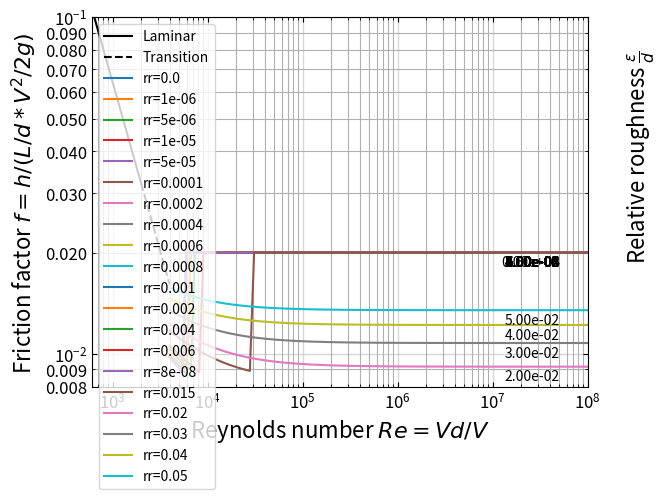

Generate this figure with matplotlib:
# region imports
import numpy as np
from scipy.optimize import fsolve
import matplotlib.pyplot as plt
from matplotlib.ticker import FormatStrFormatter
# endregion

# region functions
def ff(Re, rr, CBEQN=False):
    """
    This function calculates the friction factor for a pipe based on the
    notion of laminar, turbulent and transitional flow.
    :param Re: the Reynolds number under question.
    :param rr: the relative pipe roughness (expect between 0 and 0.05)
    :param CBEQN: boolean to indicate if I should use Colebrook (True) or laminar equation
    :return: the (Darcy) friction factor
    """
    if CBEQN:
        # note:  in numpy log is for natural log.  log10 is log base 10.
        cb = lambda f: -2.0 * np.log((rr / 3.7) + (2.51 / (Re * np.sqrt(f)))) - 1.0 / np.sqrt(f)
        result = fsolve(cb, 0.02)  # use fsolve to find the friction factor using Colebrook equation
        return result[0]
    else:
        return 64 / Re

def plotMoody(plotPoint=False, pt=(0, 0)):
    """
    This function produces the Moody diagram for a Re range from 1 to 10^8 and
    for relative roughness from 0 to 0.05 (20 steps).  The laminar region is described
    by the simple relationship of f=64/Re whereas the turbulent region is described by
    the Colebrook equation.
    :return: just shows the plot, nothing returned
    """
    # Step 1: create logspace arrays for ranges of Re
    ReValsCB = np.logspace(3.6, 8, 100)  # for use with Colebrook equation (i.e., Re in range from 4000 to 10^8)
    ReValsL = np.logspace(np.log10(600.0), np.log10(2000.0), 20)  # for use with Laminar flow (i.e., Re in range from 600 to 2000)
    ReValsTrans = np.logspace(3.3, 3.6, 50)  # for use with Transition flow (i.e., Re in range from 2000 to 4000)
    # Step 2: create array for range of relative roughnesses
    rrVals = np.array([0, 1E-6, 5E-6, 1E-5, 5E-5, 1E-4, 2E-4, 4E-4, 6E-4, 8E-4, 1E-3, 2E-3, 4E-3, 6E-3, 8E-8, 1.5E-2, 2E-2, 3E-2, 4E-2, 5E-2])

    # Step 2: calculate the friction factor in the laminar range
    ffLam = np.array([64 / Re for Re in ReValsL])  # use list comprehension for all Re in ReValsL and calling ff
    ffTrans = np.array([64 / Re for Re in ReValsTrans])  # use list comprehension for all Re in ReValsTrans and calling ff

    # Step 3: calculate friction factor values for each rr at each Re for turbulent range.
    ffCB = np.array([[ff(Re, relRough, True) for Re in ReValsCB] for relRough in rrVals])

    # Step 4: construct the plot
    plt.loglog(ReValsL, ffLam, 'k-', label='Laminar')  # plot the laminar part as a solid line
    plt.loglog(ReValsTrans, ffTrans, 'k--', label='Transition')  # plot the transition part as a dashed line
    for nRelR in range(len(ffCB)):
        plt.loglog(ReValsCB, ffCB[nRelR], label=f'rr={rrVals[nRelR]}')  # plot the lines for the turbulent region for each pipe roughness
        plt.annotate(text=f'{rrVals[nRelR]:.2e}', xy=(ReValsCB[-1], ffCB[nRelR][-1]), xytext=(-20, -10), textcoords='offset points', ha='right')

    plt.xlim(600, 1E8)
    plt.ylim(0.008, 0.10)
    plt.xlabel(r"Reynolds number $Re=Vd/V$", fontsize=16)
    plt.ylabel(r"Friction factor $f=h/(L/d * V^2/2g)$", fontsize=16)
    plt.text(2.5E8, 0.02, r"Relative roughness $\frac{\epsilon}{d}$", rotation=90, fontsize=16)
    ax = plt.gca()  # capture the current axes for use in modifying ticks, grids, etc.
    ax.tick_params(axis='both', which='both', direction='in', top=True, right=True, labelsize=12)  # format tick marks
    ax.tick_params(axis='both', grid_linewidth=1, grid_linestyle='solid', grid_alpha=0.5)
    ax.tick_params(axis='y', which='minor')
    ax.yaxis.set_minor_formatter(FormatStrFormatter("%.3f"))
    plt.grid(which='both')
    if plotPoint:
        plt.plot(pt[0], pt[1], 'ro', markersize=12, markeredgecolor='red', markerfacecolor='none')

    plt.legend()
    plt.show()

def main():
    plotMoody()

# endregion

# region function calls
if __name__ == "__main__":
    main()
# endregion
